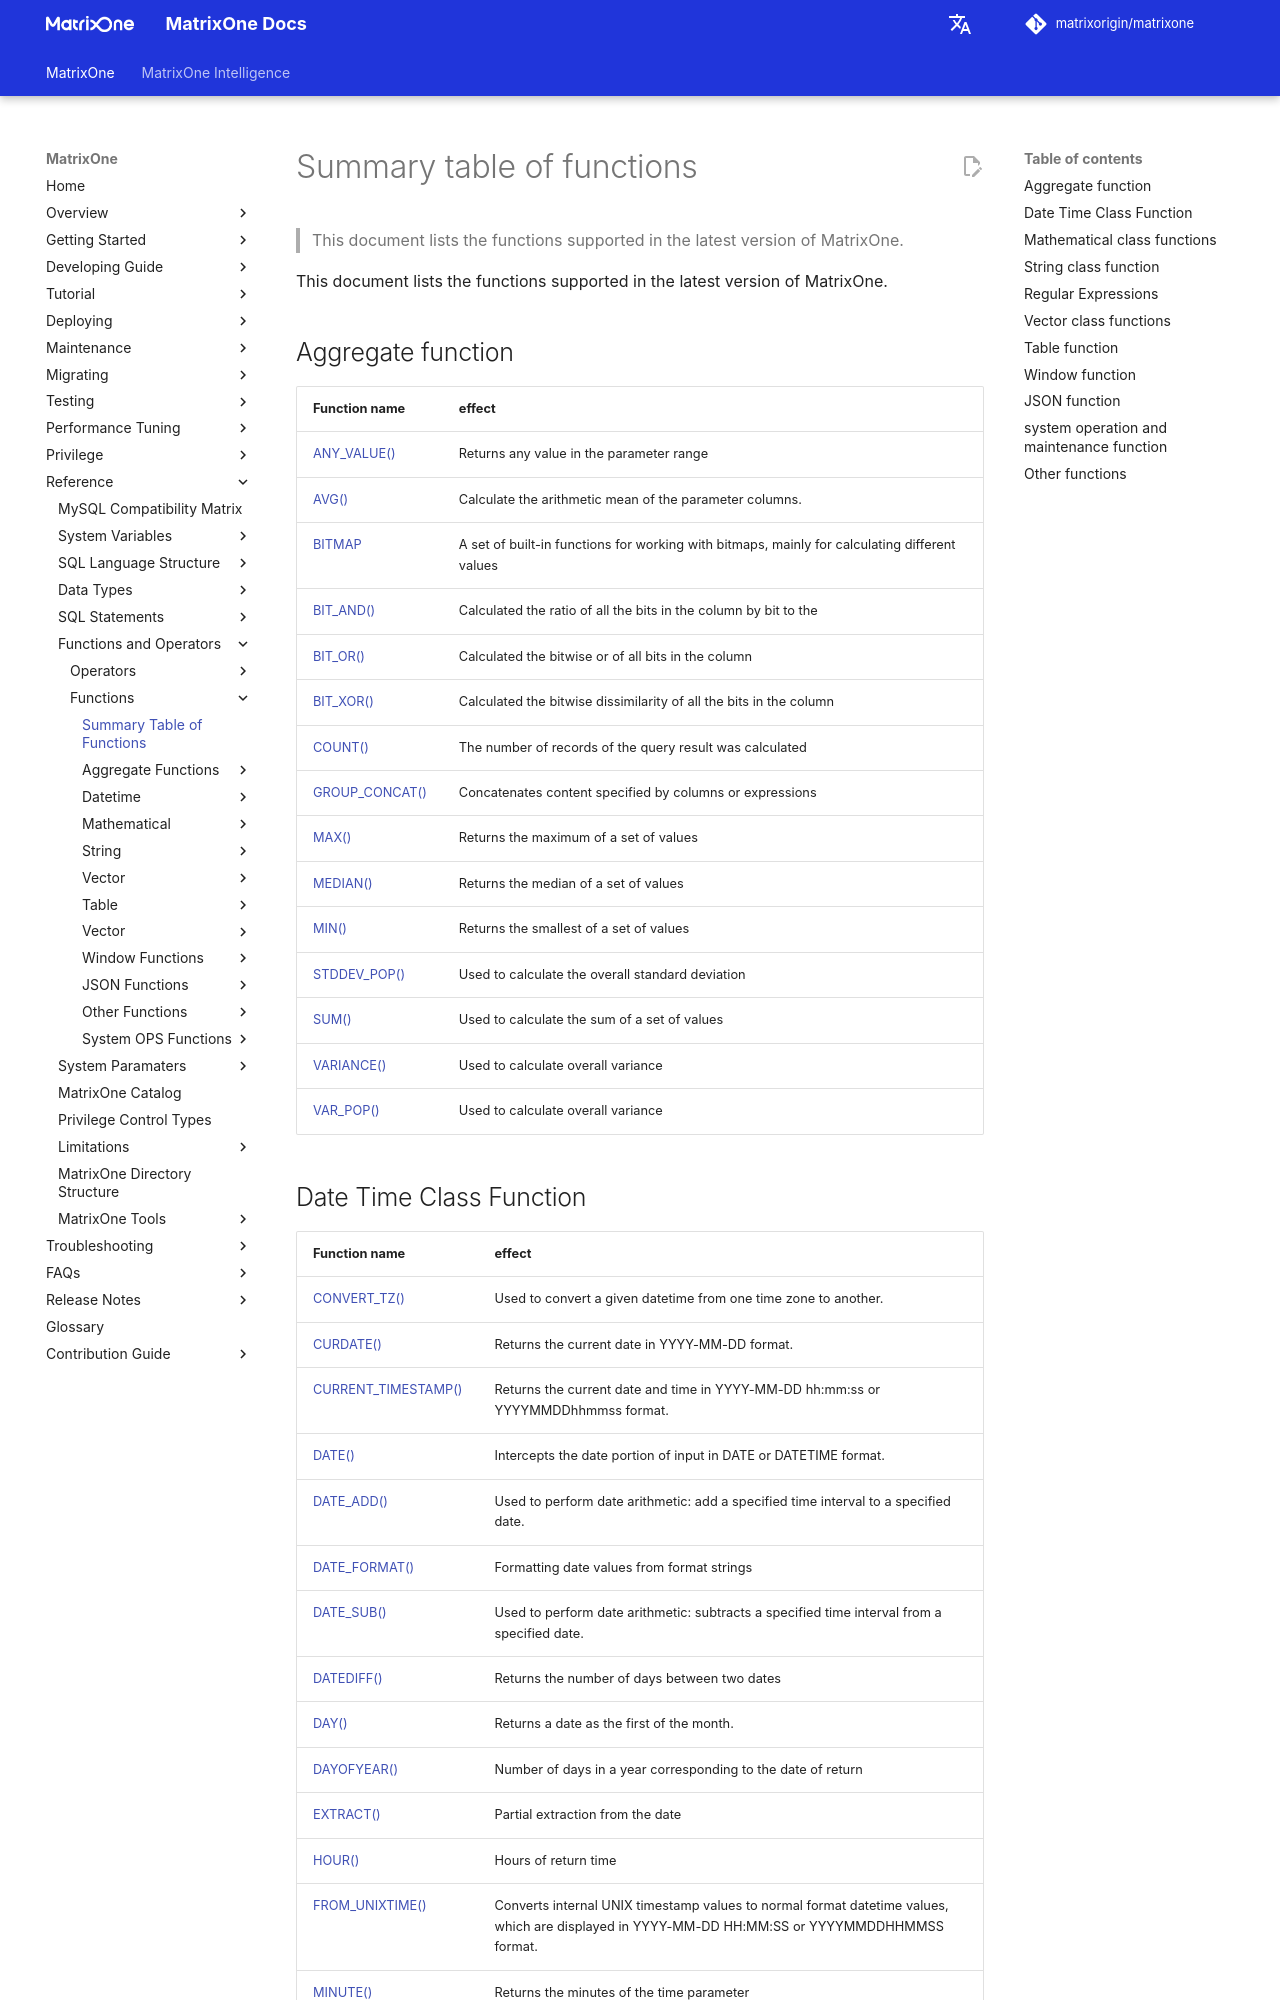

repository: matrixorigin/matrixorigin.io · page: v26.3.0.11/MatrixOne/Reference/Functions-and-Operators/matrixone-function-list/index.html · generator: mkdocs

# Summary table of functions

This document lists the functions supported in the latest version of MatrixOne.

## Aggregate function

| Function name                                                | effect                              |
| ------------------------------------------------------ | --------------------------------------- |
| [ANY_VALUE()](./Aggregate-Functions/any-value.md)      | Returns any value in the parameter range|
| [AVG()](./Aggregate-Functions/avg.md)                  | Calculate the arithmetic mean of the parameter columns.|
| [BITMAP](./Aggregate-Functions/bitmap.md)              | A set of built-in functions for working with bitmaps, mainly for calculating different values|
| [BIT_AND()](./Aggregate-Functions/bit_and.md)          | Calculated the ratio of all the bits in the column by bit to the|
| [BIT_OR()](./Aggregate-Functions/bit_or.md)            | Calculated the bitwise or of all bits in the column|
| [BIT_XOR()](./Aggregate-Functions/bit_xor.md)          | Calculated the bitwise dissimilarity of all the bits in the column|
| [COUNT()](./Aggregate-Functions/count.md)              | The number of records of the query result was calculated|
| [GROUP_CONCAT()](./Aggregate-Functions/group-concat.md)| Concatenates content specified by columns or expressions|
| [MAX()](./Aggregate-Functions/max.md)                  | Returns the maximum of a set of values |
| [MEDIAN()](./Aggregate-Functions/median.md)            | Returns the median of a set of values|
| [MIN()](./Aggregate-Functions/min.md)                  | Returns the smallest of a set of values|
| [STDDEV_POP()](./Aggregate-Functions/stddev_pop.md)    | Used to calculate the overall standard deviation|
| [SUM()](./Aggregate-Functions/sum.md)                  | Used to calculate the sum of a set of values|
| [VARIANCE()](./Aggregate-Functions/variance.md)        | Used to calculate overall variance|
| [VAR_POP()](./Aggregate-Functions/var_pop.md)          | Used to calculate overall variance|
